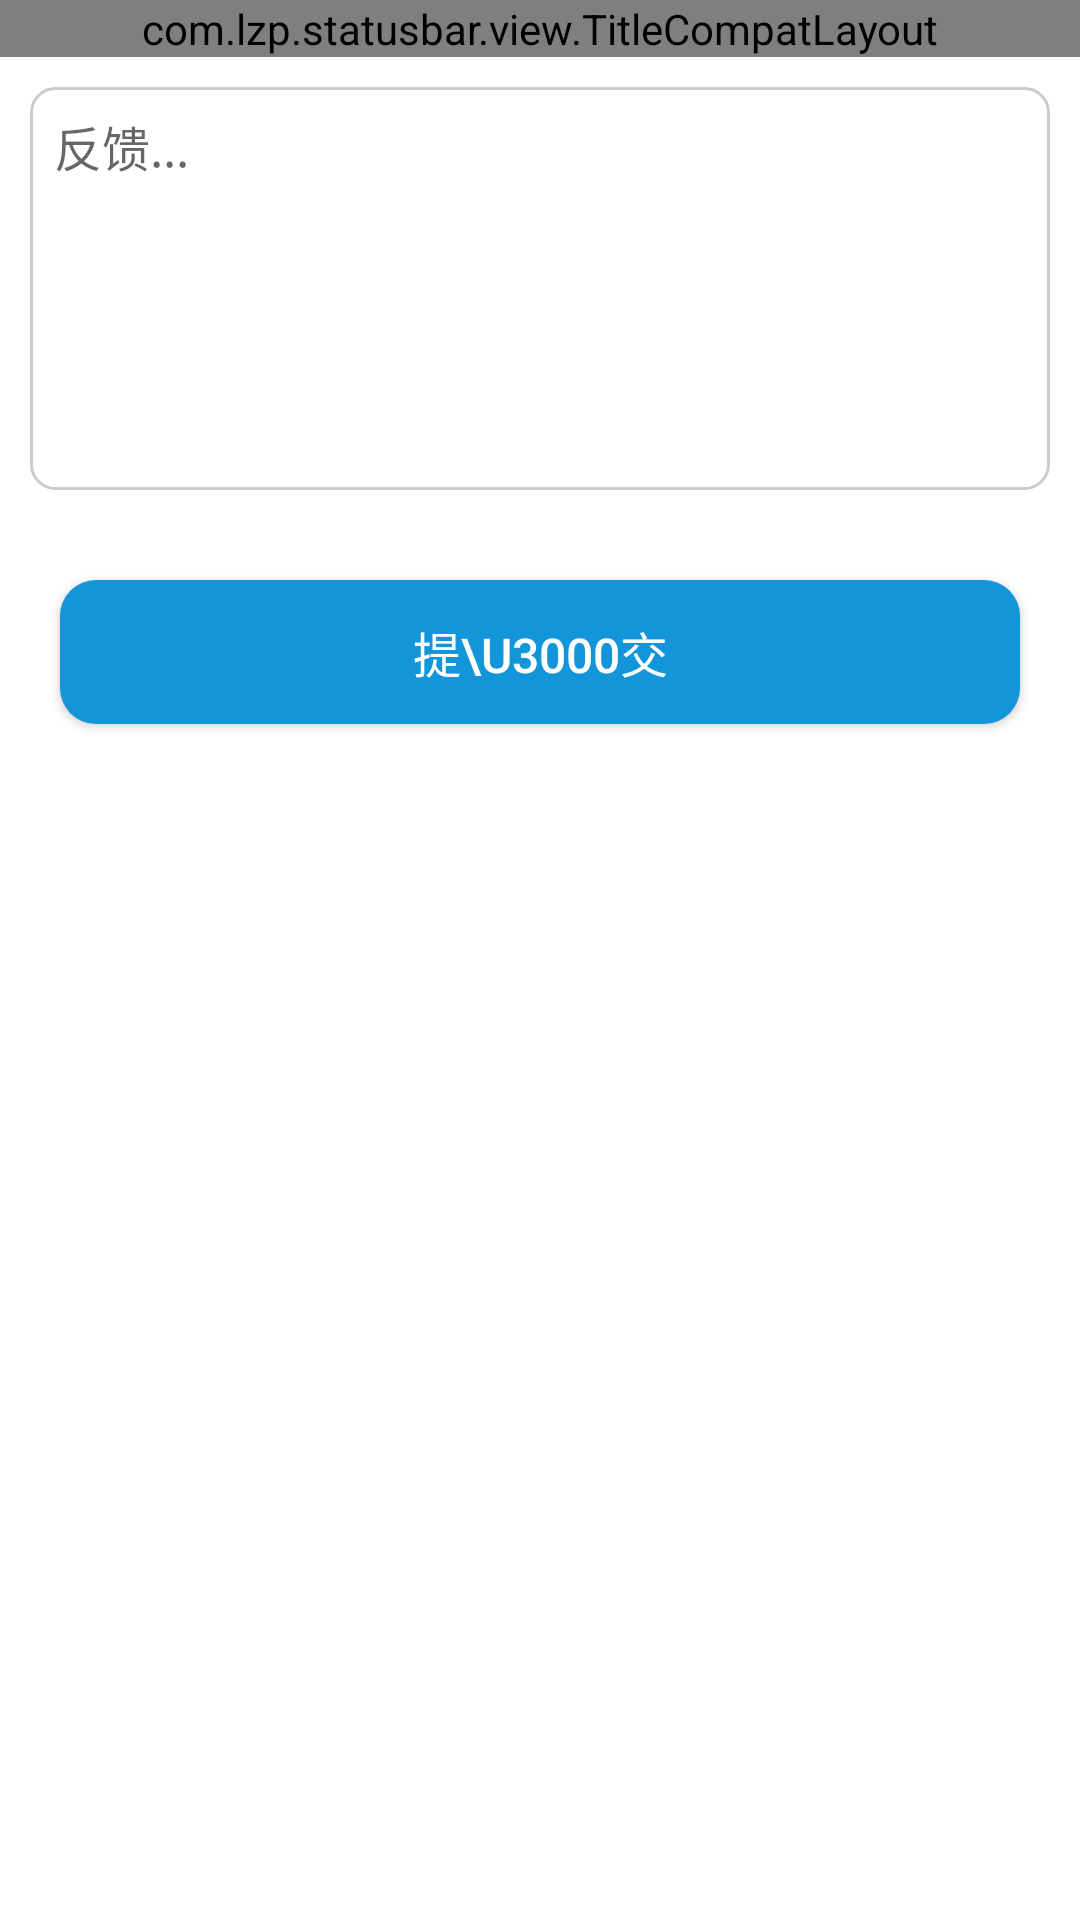

Here is an Android app screen rendered from its layout file. Give the layout XML and the strings, colors and styles it references.
<!-- AndroidManifest.xml: application theme AppTheme -->
<!-- res/layout/activity_feed_back.xml -->
<?xml version="1.0" encoding="utf-8"?>
<layout>

    <LinearLayout xmlns:android="http://schemas.android.com/apk/res/android"
        xmlns:app="http://schemas.android.com/apk/res-auto"
        xmlns:tools="http://schemas.android.com/tools"
        android:layout_width="match_parent"
        android:layout_height="match_parent"
        android:background="@color/white_background"
        android:orientation="vertical"
        tools:context="com.nice.otis.ui.activity.LoginActivity">

        <include layout="@layout/app_layout_title" />
        <EditText
            android:padding="8dp"
            android:id="@+id/info"
            android:gravity="start"
            android:hint="反馈..."
            android:layout_margin="10dp"
            android:textColor="@color/textBlackColor"
            android:textSize="16sp"
            android:background="@drawable/bg_white_rectangle"
            android:layout_width="match_parent"
            android:lines="6"
            android:layout_height="wrap_content" />
        <Button
            android:id="@+id/commit"
            android:text="提\u3000交"
            android:textSize="16sp"
            android:textColor="@color/white_background"
            android:background="@drawable/bg_blue_fillet"
            android:layout_margin="20dp"
            android:layout_width="match_parent"
            android:layout_height="wrap_content" />
    </LinearLayout>
</layout>
<!-- res/layout/app_layout_title.xml (included above) -->
<?xml version="1.0" encoding="utf-8"?>
<com.lzp.statusbar.view.TitleCompatLayout xmlns:android="http://schemas.android.com/apk/res/android"
    android:id="@+id/title_compat_app_title_layout"
    android:layout_width="match_parent"
    android:layout_height="wrap_content"
    android:background="@color/BaseColor">

    <RelativeLayout
        android:layout_width="match_parent"
        android:layout_height="48dp">


        <LinearLayout
            android:id="@+id/ll_app_title_layout_center"
            android:layout_width="match_parent"
            android:layout_height="match_parent"
            android:layout_marginLeft="10dp"
            android:layout_marginRight="10dp"
            android:gravity="center"
            android:orientation="vertical" />

        <LinearLayout
            android:id="@+id/ll_app_title_layout_left"
            android:layout_width="wrap_content"
            android:layout_height="match_parent"
            android:layout_centerVertical="true"
            android:gravity="center_vertical"
            android:orientation="horizontal"
            android:paddingLeft="@dimen/title_back_margin"
            android:paddingRight="@dimen/title_back_margin"
            android:paddingStart="@dimen/title_back_margin"
            android:visibility="gone">

            <ImageView
                android:id="@+id/iv_app_title_layout_back"
                android:layout_width="wrap_content"
                android:layout_height="wrap_content"
                android:background="@null"
                android:src="@drawable/ic_vector_back" />

            <TextView
                android:id="@+id/tv_app_title_layout_left_hint"
                android:layout_width="wrap_content"
                android:layout_height="match_parent"
                android:layout_marginLeft="5dp"
                android:layout_marginStart="5dp"
                android:gravity="center"
                android:textColor="@color/colorTitleColor" />
        </LinearLayout>

        <CheckBox
            android:id="@+id/tv_app_title_layout_right"
            android:layout_width="wrap_content"
            android:layout_height="match_parent"
            android:layout_alignParentEnd="true"
            android:layout_alignParentRight="true"
            android:button="@null"
            android:gravity="center"
            android:paddingEnd="5dp"
            android:paddingLeft="5dp"
            android:paddingRight="5dp"
            android:paddingStart="5dp"
            android:textColor="@color/colorTitleColor" />


    </RelativeLayout>

</com.lzp.statusbar.view.TitleCompatLayout>
<!-- resources referenced by this layout -->
<resources>
  <color name="BaseColor">#1295D9</color>
  <color name="colorTitleColor">@android:color/white</color>
  <color name="textBlackColor">#3d3d40</color>
  <color name="white_background">#FFF</color>
  <dimen name="title_back_margin">9dp</dimen>
  <!-- drawable bg_blue_fillet (drawable) -->
  <?xml version="1.0" encoding="utf-8"?>
  <shape xmlns:android="http://schemas.android.com/apk/res/android">
      <solid android:color="@color/blue_background" />
      <corners android:radius="12dp" />
  </shape>
  <!-- drawable bg_white_rectangle (drawable) -->
  <?xml version="1.0" encoding="utf-8"?>
  <shape xmlns:android="http://schemas.android.com/apk/res/android"
      android:shape="rectangle">
      <solid android:color="@color/white_background"/>
      <stroke
          android:width="1dp"
          android:color="@color/gray_background" />
      <corners android:radius="8dp"/>
  </shape >
  <!-- drawable ic_vector_back (drawable) -->
  <vector xmlns:android="http://schemas.android.com/apk/res/android"
      android:width="24dp"
      android:height="24dp"
      android:viewportHeight="1024.0"
      android:viewportWidth="1024.0">
      <path
          android:fillColor="#ffffff"
          android:pathData="M921.6,486.4H189.4L581.1,94.7c10.2,-10.2 10.2,-25.6 0,-35.8 -10.2,-10.2 -25.6,-10.2 -35.8,0L112.6,491.5c-5.1,5.1 -10.2,12.8 -10.2,20.5 0,7.7 5.1,15.4 10.2,20.5l432.6,432.6c10.2,10.2 25.6,10.2 35.8,0 10.2,-10.2 10.2,-25.6 0,-35.8L189.4,537.6H921.6c15.4,0 25.6,-10.2 25.6,-25.6s-10.2,-25.6 -25.6,-25.6z" />
  </vector>
  <style name="AppTheme" parent="BaseAppTheme" />
  <color name="blue_background">#1295D9</color>
  <color name="gray_background">#ccc</color>
  <style name="BaseAppTheme" parent="Theme.AppCompat.Light.NoActionBar">
          
          <item name="colorPrimary">@color/colorPrimary</item>
          <item name="colorPrimaryDark">@color/colorPrimaryDark</item>
          <item name="colorAccent">#FF0000</item>
          <item name="android:windowIsTranslucent">true</item>
      </style>
  <color name="colorPrimary">#1295D9</color>
  <color name="colorPrimaryDark">#1295D9</color>
</resources>
